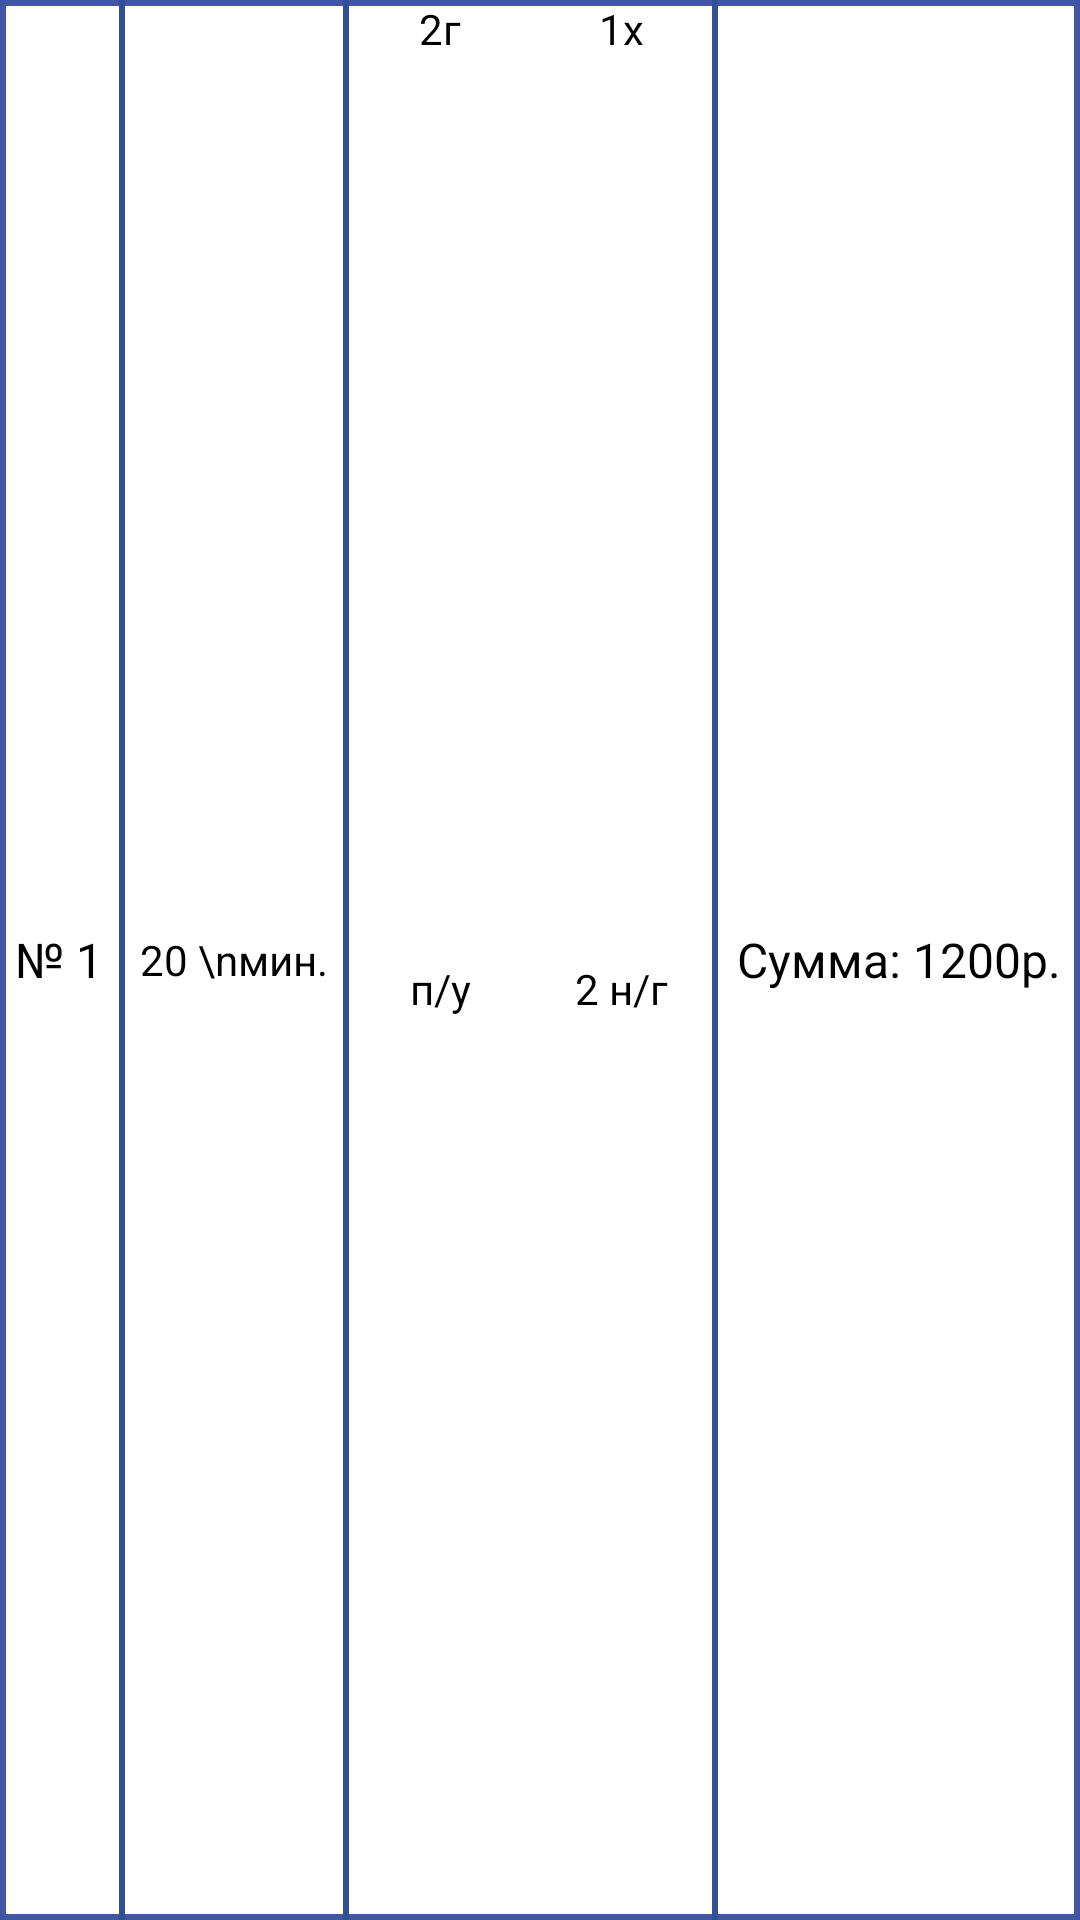

Android layout source for this screen:
<!-- AndroidManifest.xml: application theme Theme.MusterMan.NoActionBar -->
<!-- res/layout/route_item.xml -->
<?xml version="1.0" encoding="utf-8"?>
<androidx.constraintlayout.widget.ConstraintLayout
        xmlns:android="http://schemas.android.com/apk/res/android"
        xmlns:app="http://schemas.android.com/apk/res-auto" xmlns:tools="http://schemas.android.com/tools"
        android:layout_width="match_parent"
        android:layout_height="wrap_content"
        android:layout_marginTop="10dp"
        android:layout_marginStart="2dp"
        android:layout_marginEnd="2dp"
        android:layout_marginBottom="10dp"
        android:background="@drawable/route_item_style"
        android:orientation="horizontal">

    <LinearLayout
            android:orientation="vertical"
            android:layout_width="wrap_content"
            android:layout_height="match_parent"
            app:layout_constraintStart_toStartOf="parent"
            android:id="@+id/linear_layout_1"
            app:layout_constraintEnd_toStartOf="@+id/divider">

        <TextView
                android:layout_width="match_parent"
                android:layout_height="match_parent"
                android:text="№ 1"
                android:textColor="#000000"
                android:id="@+id/text_view_route_index"
                android:gravity="center"
                android:textSize="16sp">
        </TextView>

        <TextView
                android:text="20:10"
                android:layout_height="wrap_content"
                android:layout_width="match_parent"
                android:layout_marginStart="5dp"
                android:layout_marginEnd="5dp"
                android:gravity="center"
                android:id="@+id/text_view_current_time"
                android:textSize="12sp"/>
    </LinearLayout>

    <View
            android:id="@+id/divider"
            android:layout_width="2dp"
            android:layout_height="0dp"
            android:background="#305295"
            app:layout_constraintTop_toTopOf="parent"
            app:layout_constraintBottom_toBottomOf="parent"
            app:layout_constraintEnd_toStartOf="@+id/text_view_elapsed_time"
            app:layout_constraintStart_toEndOf="@+id/linear_layout_1"/>

    <TextView
            android:text="20 \nмин."
            android:layout_width="wrap_content"
            android:layout_height="match_parent"
            android:id="@+id/text_view_elapsed_time"
            android:layout_marginStart="5dp"
            android:layout_marginEnd="5dp"
            android:gravity="center"
            tools:ignore="MissingConstraints"
            app:layout_constraintTop_toTopOf="parent"
            app:layout_constraintBottom_toBottomOf="parent"
            app:layout_constraintStart_toEndOf="@+id/divider"
            app:layout_constraintEnd_toStartOf="@+id/divider1" android:textColor="#000000"/>

    <View
            android:id="@+id/divider1"
            android:layout_width="2dp"
            android:layout_height="0dp"
            android:background="#305295"
            app:layout_constraintTop_toTopOf="parent"
            app:layout_constraintBottom_toBottomOf="parent"
            app:layout_constraintEnd_toStartOf="@+id/linear_layout2"
            app:layout_constraintStart_toEndOf="@+id/text_view_elapsed_time"/>

    <LinearLayout
            android:layout_width="0dp"
            android:layout_height="match_parent"
            android:orientation="vertical"
            android:id="@+id/linear_layout2"
            app:layout_constraintStart_toEndOf="@+id/divider1"
            app:layout_constraintEnd_toStartOf="@+id/divider2"
            app:layout_constraintTop_toTopOf="parent"
            app:layout_constraintBottom_toBottomOf="parent">

        <LinearLayout
                android:layout_width="match_parent"
                android:layout_height="wrap_content"
                android:orientation="horizontal">
            <TextView
                    android:layout_width="match_parent"
                    android:layout_height="wrap_content"
                    android:text="2г"
                    android:textColor="#000000"
                    android:id="@+id/text_view_hot"
                    android:gravity="center"
                    android:layout_weight="1">
            </TextView>

            <TextView
                    android:layout_width="match_parent"
                    android:layout_height="wrap_content"
                    android:text="1х"
                    android:id="@+id/text_view_cold"
                    android:textColor="#000000"
                    android:gravity="center" android:layout_weight="1">
            </TextView>

        </LinearLayout>

        <LinearLayout
                android:layout_width="match_parent"
                android:layout_height="match_parent"
                android:orientation="horizontal">

            <TextView
                    android:layout_width="match_parent"
                    android:layout_height="match_parent"
                    android:text="п/у"
                    android:id="@+id/text_view_discount"
                    android:textColor="#000000"
                    android:gravity="center" android:layout_weight="1">
            </TextView>

            <TextView
                    android:layout_width="match_parent"
                    android:layout_height="match_parent"
                    android:text="2 н/г"
                    android:id="@+id/text_view_unusable"
                    android:textColor="#000000"
                    android:gravity="center"
                    android:layout_weight="1">
            </TextView>
        </LinearLayout>

    </LinearLayout>

    <View
            android:id="@+id/divider2"
            android:layout_width="2dp"
            android:layout_height="0dp"
            android:background="#305295"
            app:layout_constraintTop_toTopOf="parent"
            app:layout_constraintBottom_toBottomOf="parent"
            app:layout_constraintEnd_toStartOf="@+id/linear_layout3"
            app:layout_constraintStart_toEndOf="@+id/linear_layout2"/>

    <LinearLayout
            android:orientation="vertical"
            android:layout_width="0dp"
            android:layout_height="match_parent"
            android:id="@+id/linear_layout3"
            app:layout_constraintStart_toEndOf="@+id/divider2"
            app:layout_constraintEnd_toEndOf="parent"
            app:layout_constraintBottom_toBottomOf="parent"
            app:layout_constraintTop_toTopOf="parent">

        <TextView
                android:layout_width="match_parent"
                android:layout_height="match_parent"
                android:text="Сумма: 1200р."
                android:id="@+id/text_view_sum"
                android:gravity="center"
                android:textColor="#000000"
                android:textSize="16sp">
        </TextView>

        <TextView
                android:text="Перевод: 600р."
                android:gravity="center"
                android:layout_width="match_parent"
                android:id="@+id/text_view_transfer_sum"
                android:layout_height="wrap_content"/>
    </LinearLayout>

</androidx.constraintlayout.widget.ConstraintLayout>
<!-- resources referenced by this layout -->
<resources>
  <!-- drawable route_item_style (drawable) -->
  <?xml version="1.0" encoding="utf-8"?>
  <shape xmlns:android="http://schemas.android.com/apk/res/android" android:shape="rectangle" >
  
      <padding
              android:left="0dp"
              android:top="0dp"
              android:right="0dp"
              android:bottom="0dp"
      />
      <size
      />
      <stroke
              android:width="2dp"
              android:color="#4156A5"
      />
  </shape>
  <style name="Theme.MusterMan.NoActionBar">
          <item name="windowActionBar">false</item>
          <item name="windowNoTitle">true</item>
      </style>
</resources>
